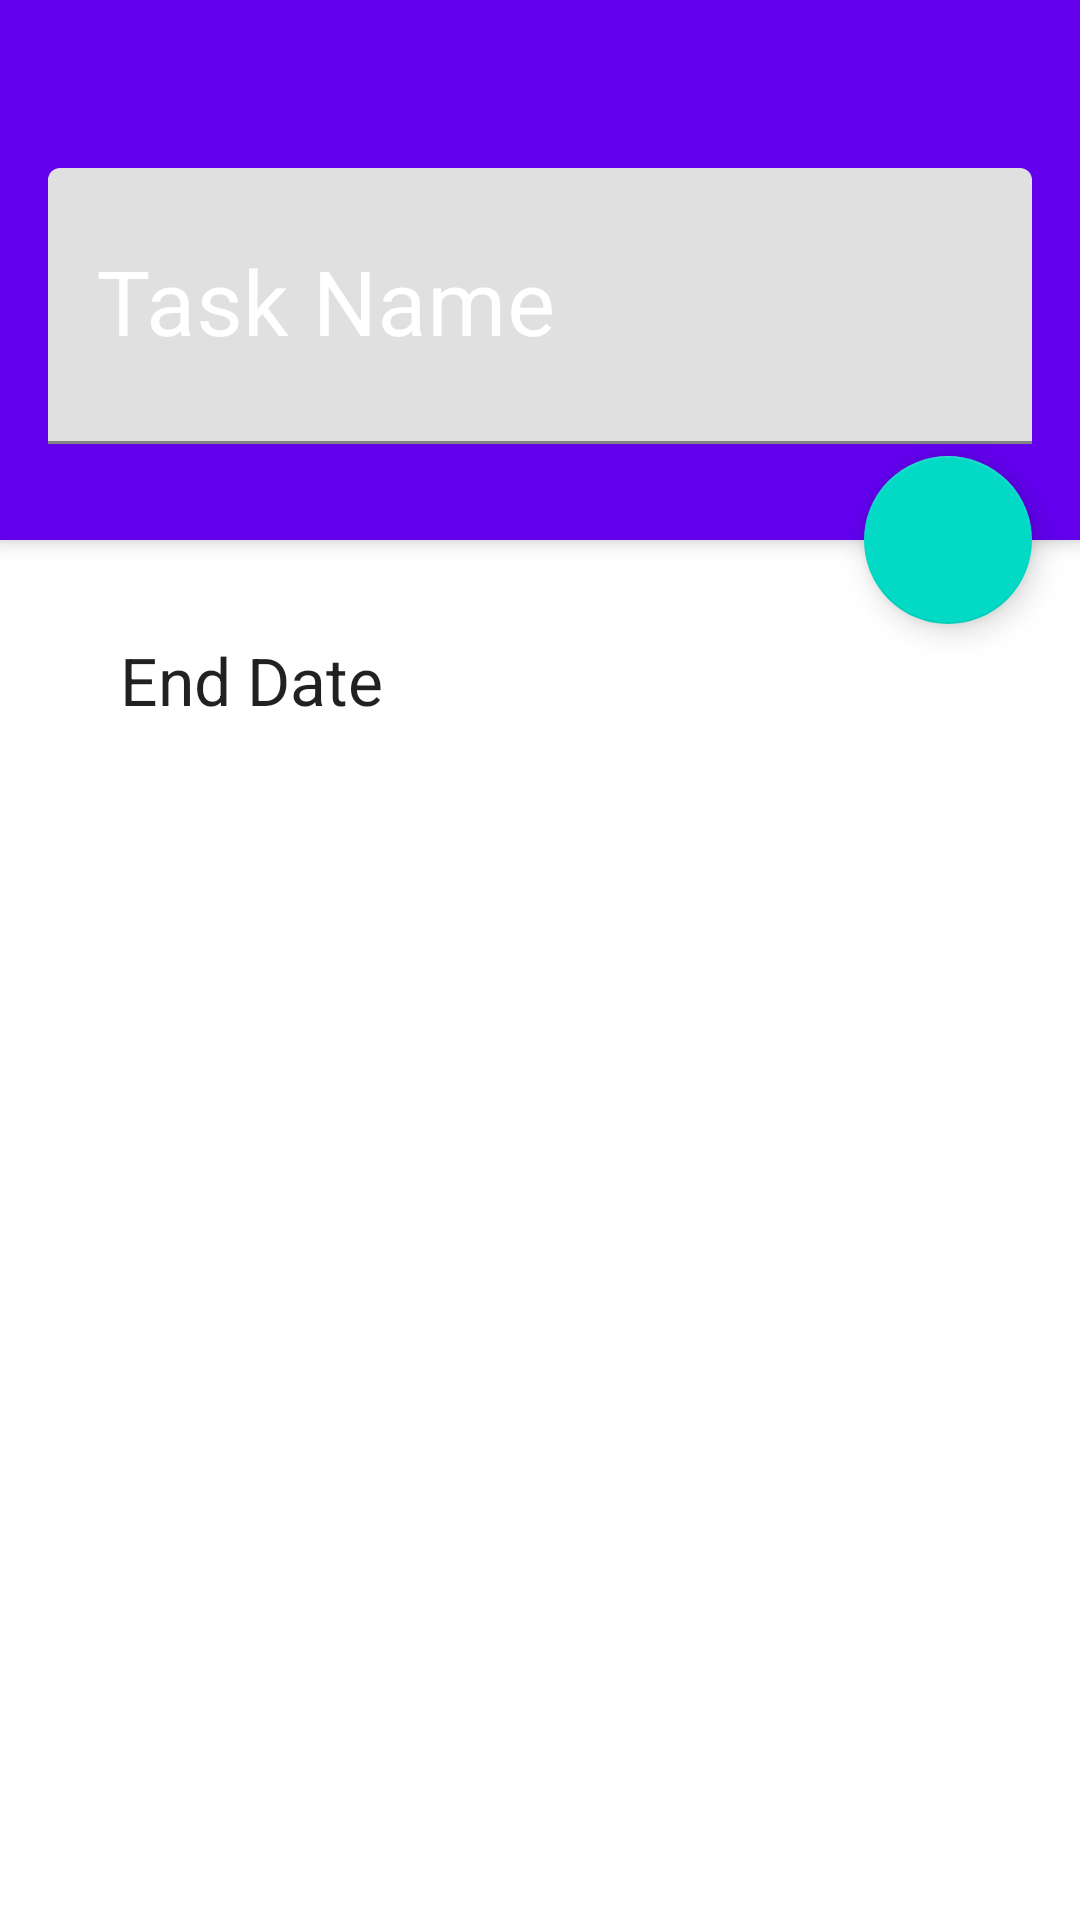

The Android layout XML behind this screen, and the referenced resources:
<!-- AndroidManifest.xml: application theme AppTheme -->
<!-- res/layout/activity_task.xml -->
<?xml version="1.0" encoding="utf-8"?>
<androidx.coordinatorlayout.widget.CoordinatorLayout xmlns:android="http://schemas.android.com/apk/res/android"
    android:layout_width="match_parent"
    android:layout_height="match_parent"
    xmlns:app="http://schemas.android.com/apk/res-auto">

    <com.google.android.material.appbar.AppBarLayout
        android:id="@+id/add_task_appbar"
        android:layout_width="match_parent"
        android:layout_height="180dp">

        <androidx.appcompat.widget.Toolbar
            android:id="@+id/task_toolbar"
            android:layout_width="match_parent"
            android:layout_height="?attr/actionBarSize"
            android:background="@color/colorPrimary"
            android:theme="@style/ThemeOverlay.AppCompat.Dark.ActionBar"/>

        <com.google.android.material.textfield.TextInputLayout
            android:layout_width="match_parent"
            android:layout_height="match_parent"
            android:layout_marginBottom="32dp"
            android:layout_marginLeft="16dp"
            android:layout_marginRight="16dp"
            android:textColorHint="@android:color/white"
            android:theme="@style/TextLabel">

            <EditText
                android:id="@+id/task_name_edt"
                android:layout_width="match_parent"
                android:layout_height="match_parent"
                android:textSize="30sp"
                android:hint="Task Name"
                android:textColor="@android:color/white"/>

        </com.google.android.material.textfield.TextInputLayout>

    </com.google.android.material.appbar.AppBarLayout>

    <com.google.android.material.floatingactionbutton.FloatingActionButton
        android:id="@+id/confirm_fab"
        android:layout_width="match_parent"
        android:layout_height="wrap_content"
        app:fabSize="normal"
        app:layout_anchor="@id/add_task_appbar"
        app:layout_anchorGravity="bottom|end"
        android:src="@drawable/ic_done"
        android:layout_margin="16dp"/>
    <LinearLayout
        android:layout_width="match_parent"
        android:layout_height="match_parent"
        app:layout_behavior="@string/appbar_scrolling_view_behavior">

        <LinearLayout
            android:id="@+id/end_date_layout"
            android:layout_width="match_parent"
            android:layout_height="wrap_content"
            android:orientation="horizontal"
            android:padding="32dp">

            <ImageView
                android:layout_width="wrap_content"
                android:layout_height="wrap_content"
                android:src="@drawable/ic_date"/>

            <TextView
                android:id="@+id/end_date_text"
                android:layout_width="match_parent"
                android:layout_height="wrap_content"
                android:textAppearance="@style/TextAppearance.AppCompat.Large"
                android:text="@string/end_date"
                android:paddingLeft="8dp"
                android:layout_gravity="center_vertical"/>

        </LinearLayout>

    </LinearLayout>



</androidx.coordinatorlayout.widget.CoordinatorLayout>
<!-- resources referenced by this layout -->
<resources>
  <string name="end_date">End Date</string>
  <style name="TextLabel" parent="TextAppearance.AppCompat">
          <item name="android:colorControlNormal">@android:color/white</item>
          <item name="android:colorControlActivated">@android:color/white</item>
      </style>
  <!-- not gathered from this repository: default colours our renderer supplied (Android Studio template values) -->
  <color name="colorPrimary">#FF6200EE</color>
</resources>
